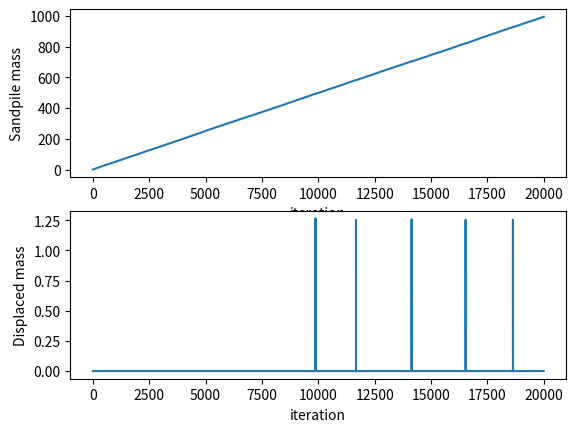

Recreate this plot in Python.
#SANDPILE

import numpy as np
import matplotlib.pyplot as plt

def measure_av(n_iter,tsav):
    n_max_av=10000
    e_av=np.zeros(n_max_av)
    p_av=np.zeros(n_max_av)
    t_av=np.zeros(n_max_av)
    n_av,somma,istart,avmax=-1,0,0,0
    for iterate in range(1,n_iter):
        if tsav[iterate]>0 and tsav[iterate-1]==0:
            somma,avmax=0,0
            istart=iterate
            if n_av==n_max_av-1:
                print("troppe valanghe")
                break
            n_av+=1
        somma+=tsav[iterate]
        if tsav[iterate]>avmax:
            avmax=tsav[iterate]
        if tsav[iterate]<=0 and tsav[iterate-1]>0:
            e_av[n_av]=somma
            p_av[n_av]=avmax
            t_av[n_av]=iterate-istart
                
    return n_av,e_av,p_av,t_av
	
N=100
E=0.1
critical_slope=5
n_iter=20000 #200000

sand=np.zeros(N)
tsav=np.zeros(n_iter)
mass=np.zeros(n_iter)

for iterate in range(0,n_iter):
    move=np.zeros(N)
    for j in range(0,N-1):
        slope=abs(sand[j+1]-sand[j])
        if slope >= critical_slope:
            avrg=(sand[j]+sand[j+1])/2
            move[j]+=(avrg-sand[j])/2
            move[j+1]+=(avrg-sand[j+1])/2
            tsav[iterate]+=slope/4
            
    if tsav[iterate]>0:
        sand+=move
    else:
        j=np.random.randint(0,N-1)
        sand[j]+=np.random.uniform(0,E)
            
    sand[N-1]=0
    mass[iterate]=np.sum(sand)

   # print("{0},mass {1}.".format(iterate,mass[iterate]))    

misure=measure_av(n_iter,tsav)
	
plt.subplot(2,1,1)
plt.plot(range(0,n_iter),mass)
plt.ylabel("Sandpile mass")
plt.xlabel("iteration")
plt.subplot(2,1,2)
plt.plot(range(0,n_iter),tsav)
plt.ylabel("Displaced mass")
plt.xlabel("iteration")
plt.show()